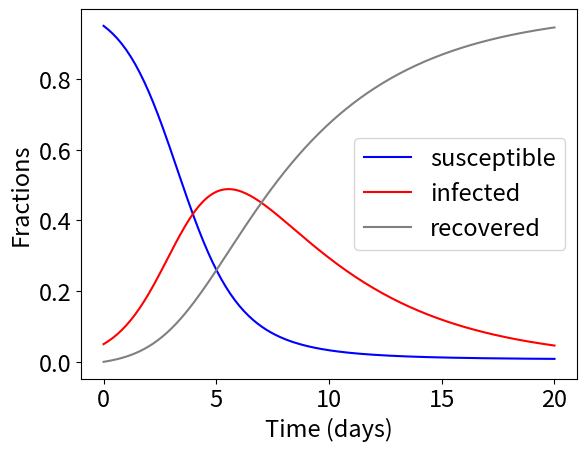

Write the Python code that produced this figure.
import numpy as np
from scipy.integrate import odeint
import matplotlib.pyplot as plt

plt.rcParams.update({'font.size': 17})

a=1.0 #0.05
b=0.2


#s=susceptible, i=infected, r=recovered (assuming that they do not get sick again)
def ode(y,t,a,b):
    
    s,i,r = y
    
    ds=-a*s*i
    di=a*s*i-b*i
    dr=b*i
    
    return (ds,di,dr)


t=np.linspace(0.,20.,200)

s=0.95
i=0.05
r=0.0
y=(s,i,r)

sol = odeint(ode,y,t,args=(a,b))





plt.plot(t, sol[:, 0], 'b', label='susceptible')

plt.plot(t, sol[:, 1], 'r', label='infected')

plt.plot(t, sol[:, 2], 'grey', label='recovered')

plt.legend()

plt.xlabel("Time (days)")

plt.ylabel("Fractions")

plt.show()
